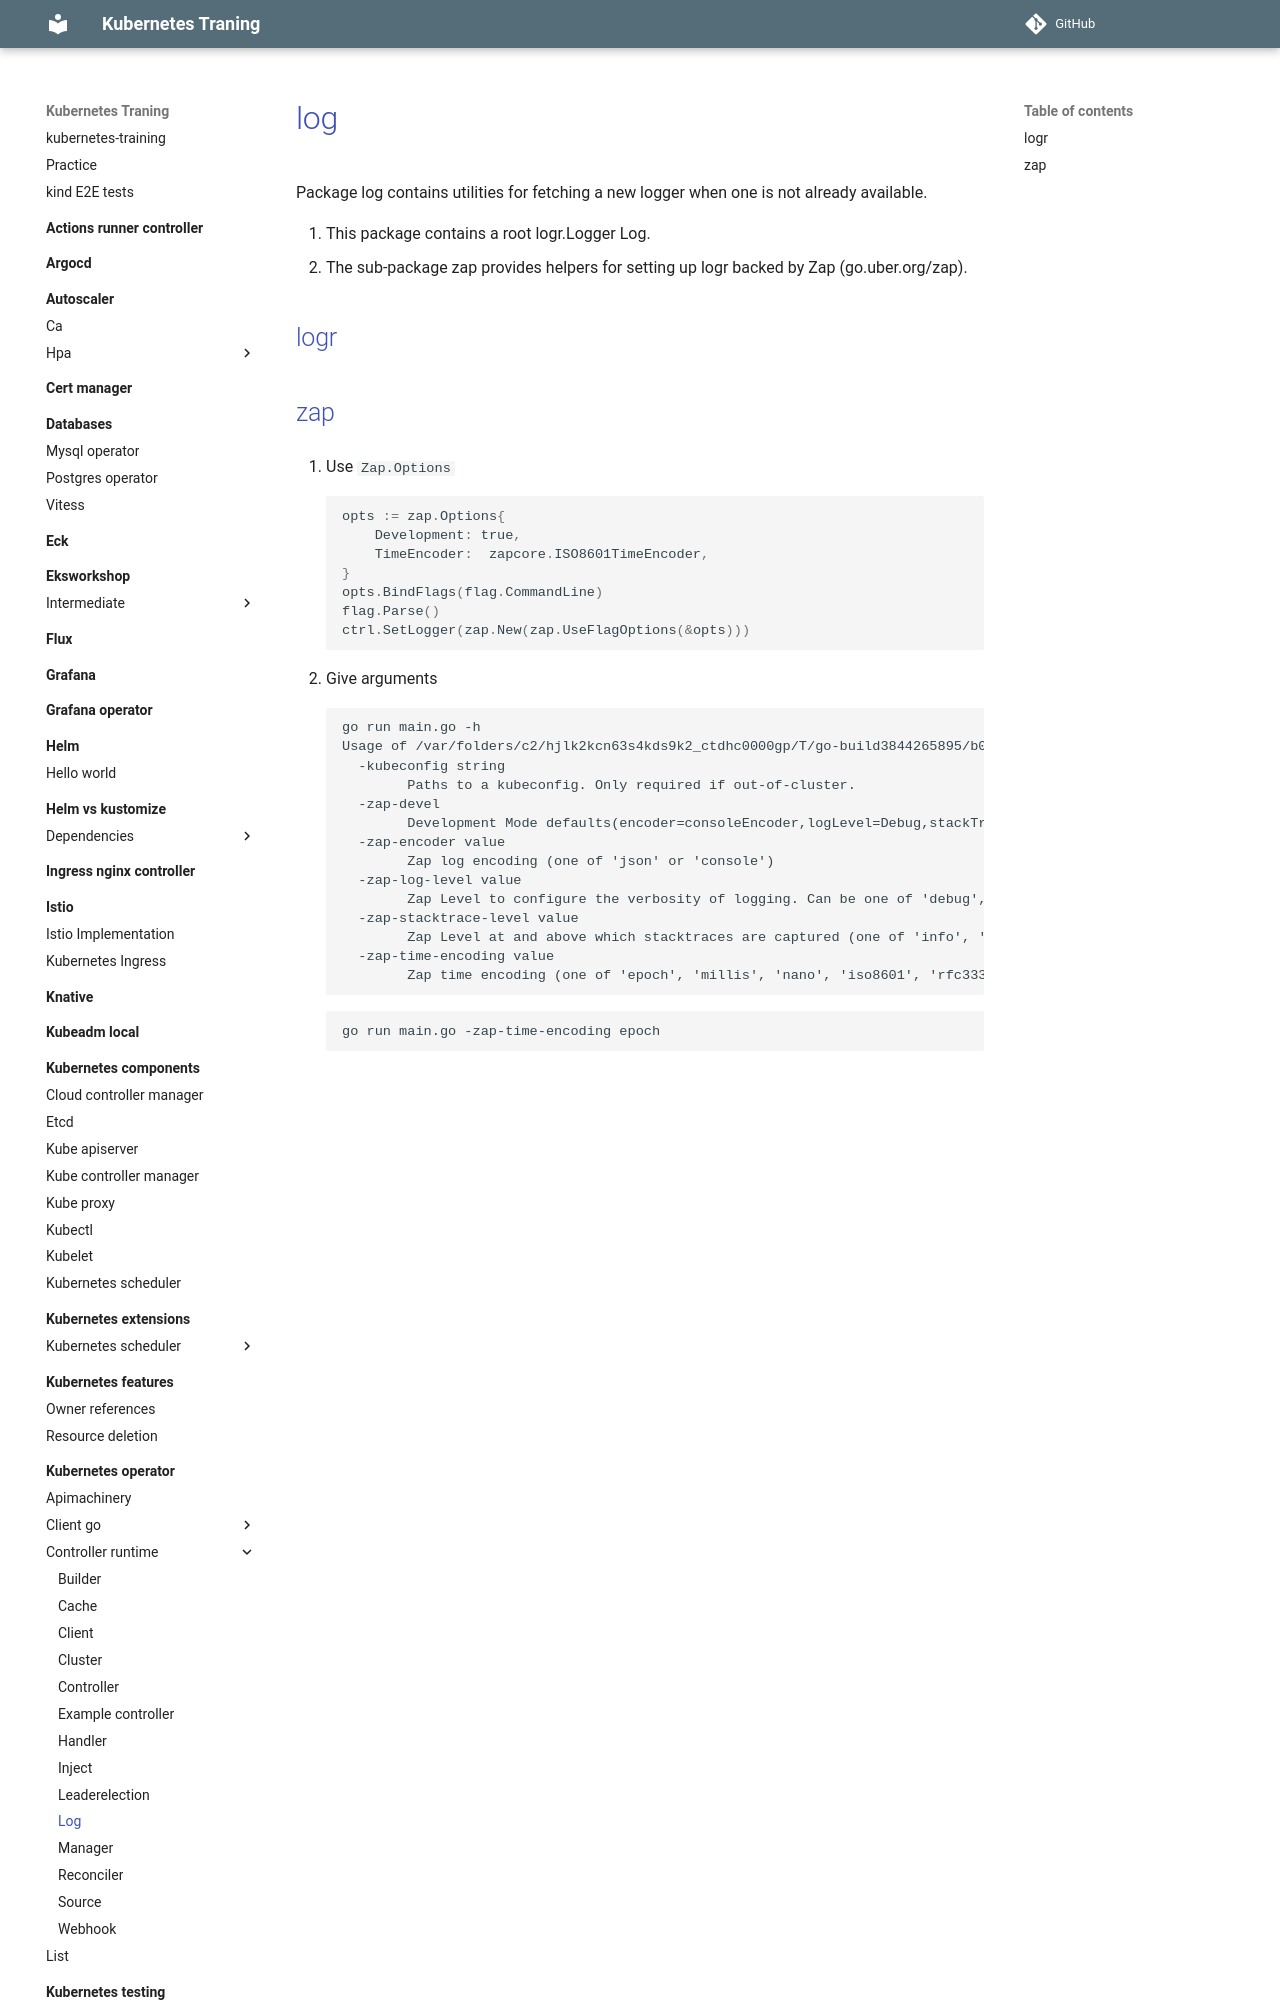

repository: nakamasato/kubernetes-training · page: kubernetes-operator/controller-runtime/log/index.html · generator: mkdocs

# [log](https://pkg.go.dev/sigs.k8s.io/controller-runtime/pkg/log)

Package log contains utilities for fetching a new logger when one is not already available.

1. This package contains a root logr.Logger Log.
1. The sub-package zap provides helpers for setting up logr backed by Zap (go.uber.org/zap).

## [logr](https://pkg.go.dev/github.com/go-logr/logr)
